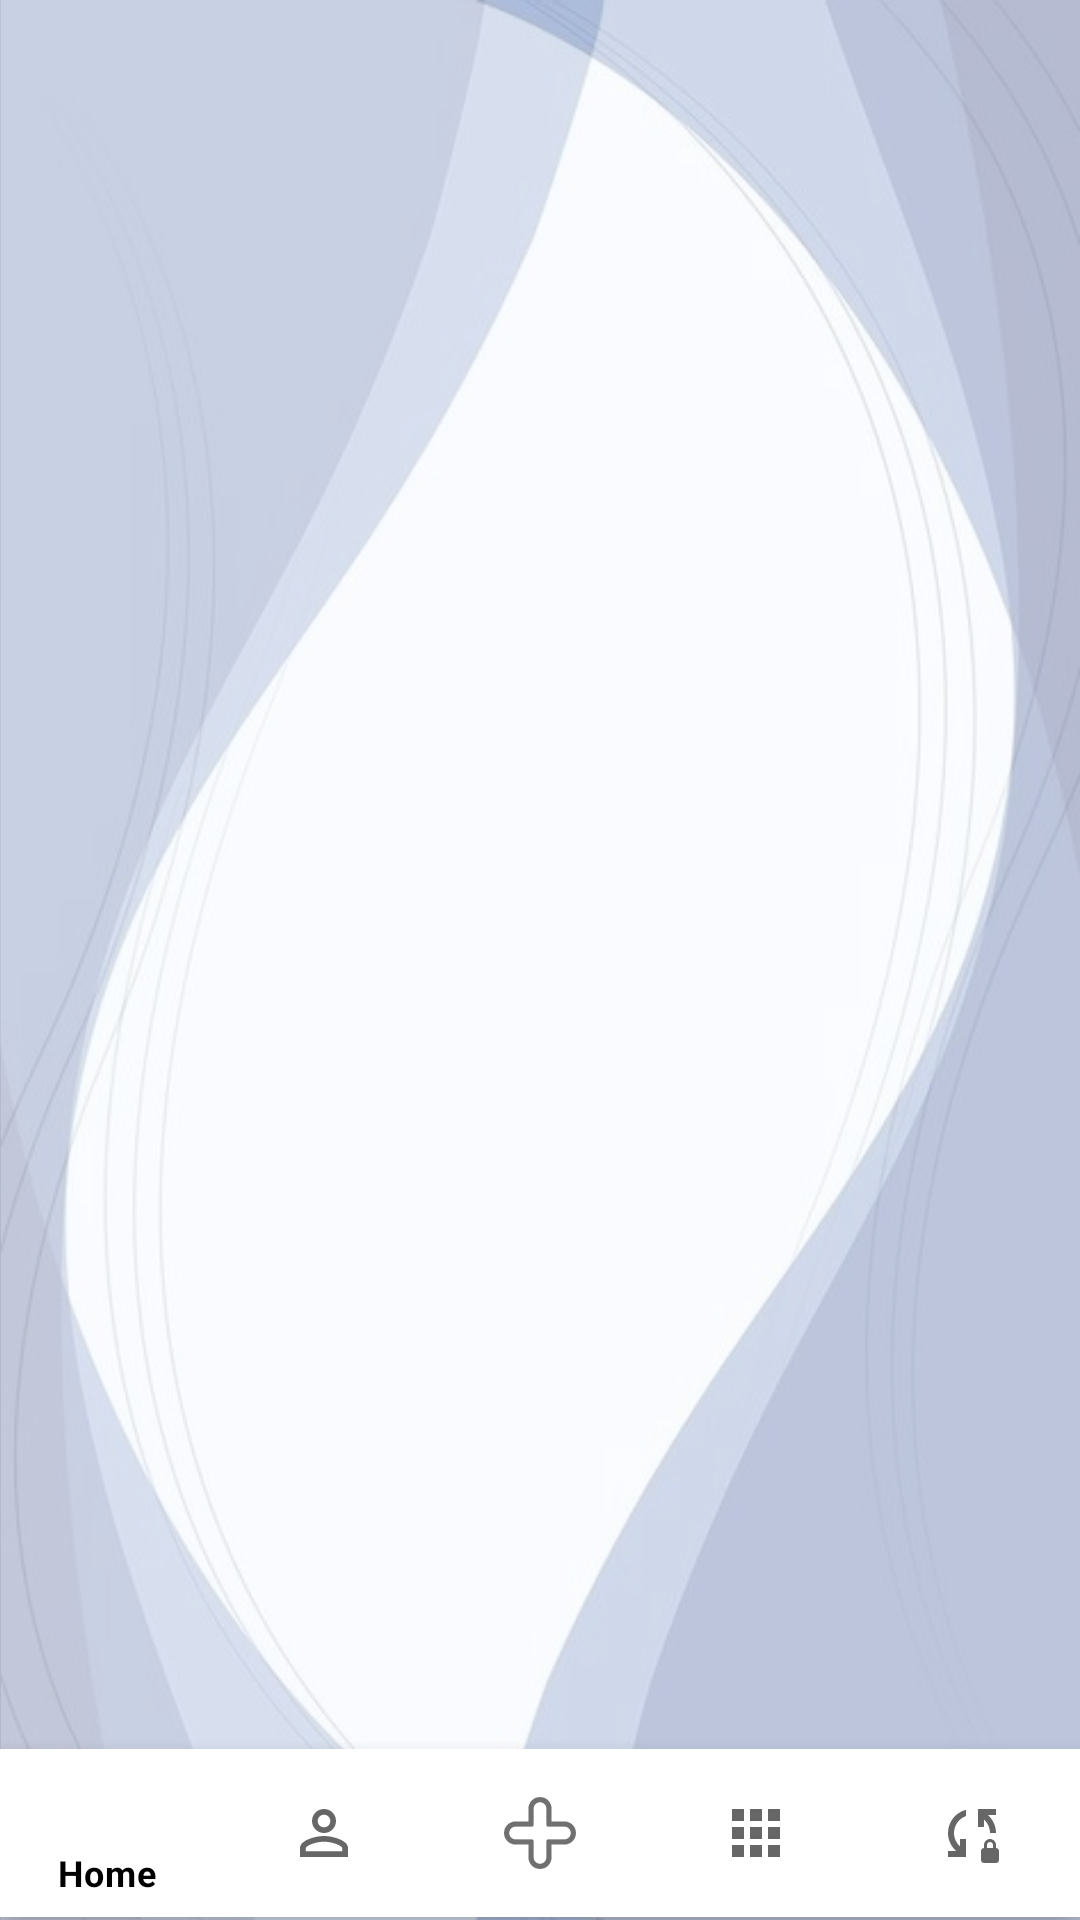

Write the Android layout XML for this screen, with the resource values it uses.
<!-- AndroidManifest.xml: application theme Theme.Passpal2 -->
<!-- res/layout/activity_main.xml -->
<?xml version="1.0" encoding="utf-8"?>
<RelativeLayout
    xmlns:android="http://schemas.android.com/apk/res/android"
    xmlns:app="http://schemas.android.com/apk/res-auto"
    android:layout_width="match_parent"
    android:layout_height="match_parent"
    android:id="@+id/Main_layout"
    android:background="@drawable/mainbackground">

    
    <androidx.recyclerview.widget.RecyclerView
        android:id="@+id/appsRecyclerView"
        android:layout_width="383dp"
        android:layout_height="516dp"
        android:layout_alignParentStart="true"
        android:layout_alignParentTop="true"
        android:layout_alignParentEnd="true"
        android:layout_centerInParent="true"
        android:layout_marginStart="16dp"
        android:layout_marginTop="61dp"
        android:layout_marginEnd="11dp"
        android:background="@null"
        android:nestedScrollingEnabled="true"
        app:layoutManager="androidx.recyclerview.widget.LinearLayoutManager" />


    <com.google.android.material.bottomnavigation.BottomNavigationView
        android:id="@+id/bottomNavigationView"
        android:layout_width="match_parent"
        android:layout_height="wrap_content"
        android:layout_alignParentStart="true"
        android:layout_alignParentBottom="true"
        android:layout_marginBottom="1dp"
        android:background="?android:attr/windowBackground"
        app:menu="@menu/bottom_navigation_menu" />

</RelativeLayout>

    


<!-- resources referenced by this layout -->
<resources>
  <color name="purple_200">#FFBB86FC</color>
  <!-- drawable black_plus: vector/xml drawable (drawable, 5814 chars, omitted) -->
  <!-- drawable mainbackground: png bitmap (drawable, 734002 bytes) -->
  <style name="Theme.Passpal2" parent="Theme.MaterialComponents.DayNight.DarkActionBar">
          
          <item name="colorPrimary">@color/black</item>
          <item name="colorPrimaryVariant">@color/black</item>
          <item name="colorOnPrimary">@color/white</item>
          
          <item name="colorSecondary">@color/teal_200</item>
          <item name="colorSecondaryVariant">@color/teal_700</item>
          <item name="colorOnSecondary">@color/black</item>
          
          <item name="android:statusBarColor">?attr/colorPrimaryVariant</item>
          
      </style>
  <color name="black">#000</color>
  <color name="white">#FFF</color>
  <color name="teal_200">#FF03DAC5</color>
  <color name="teal_700">#FF018786</color>
</resources>
